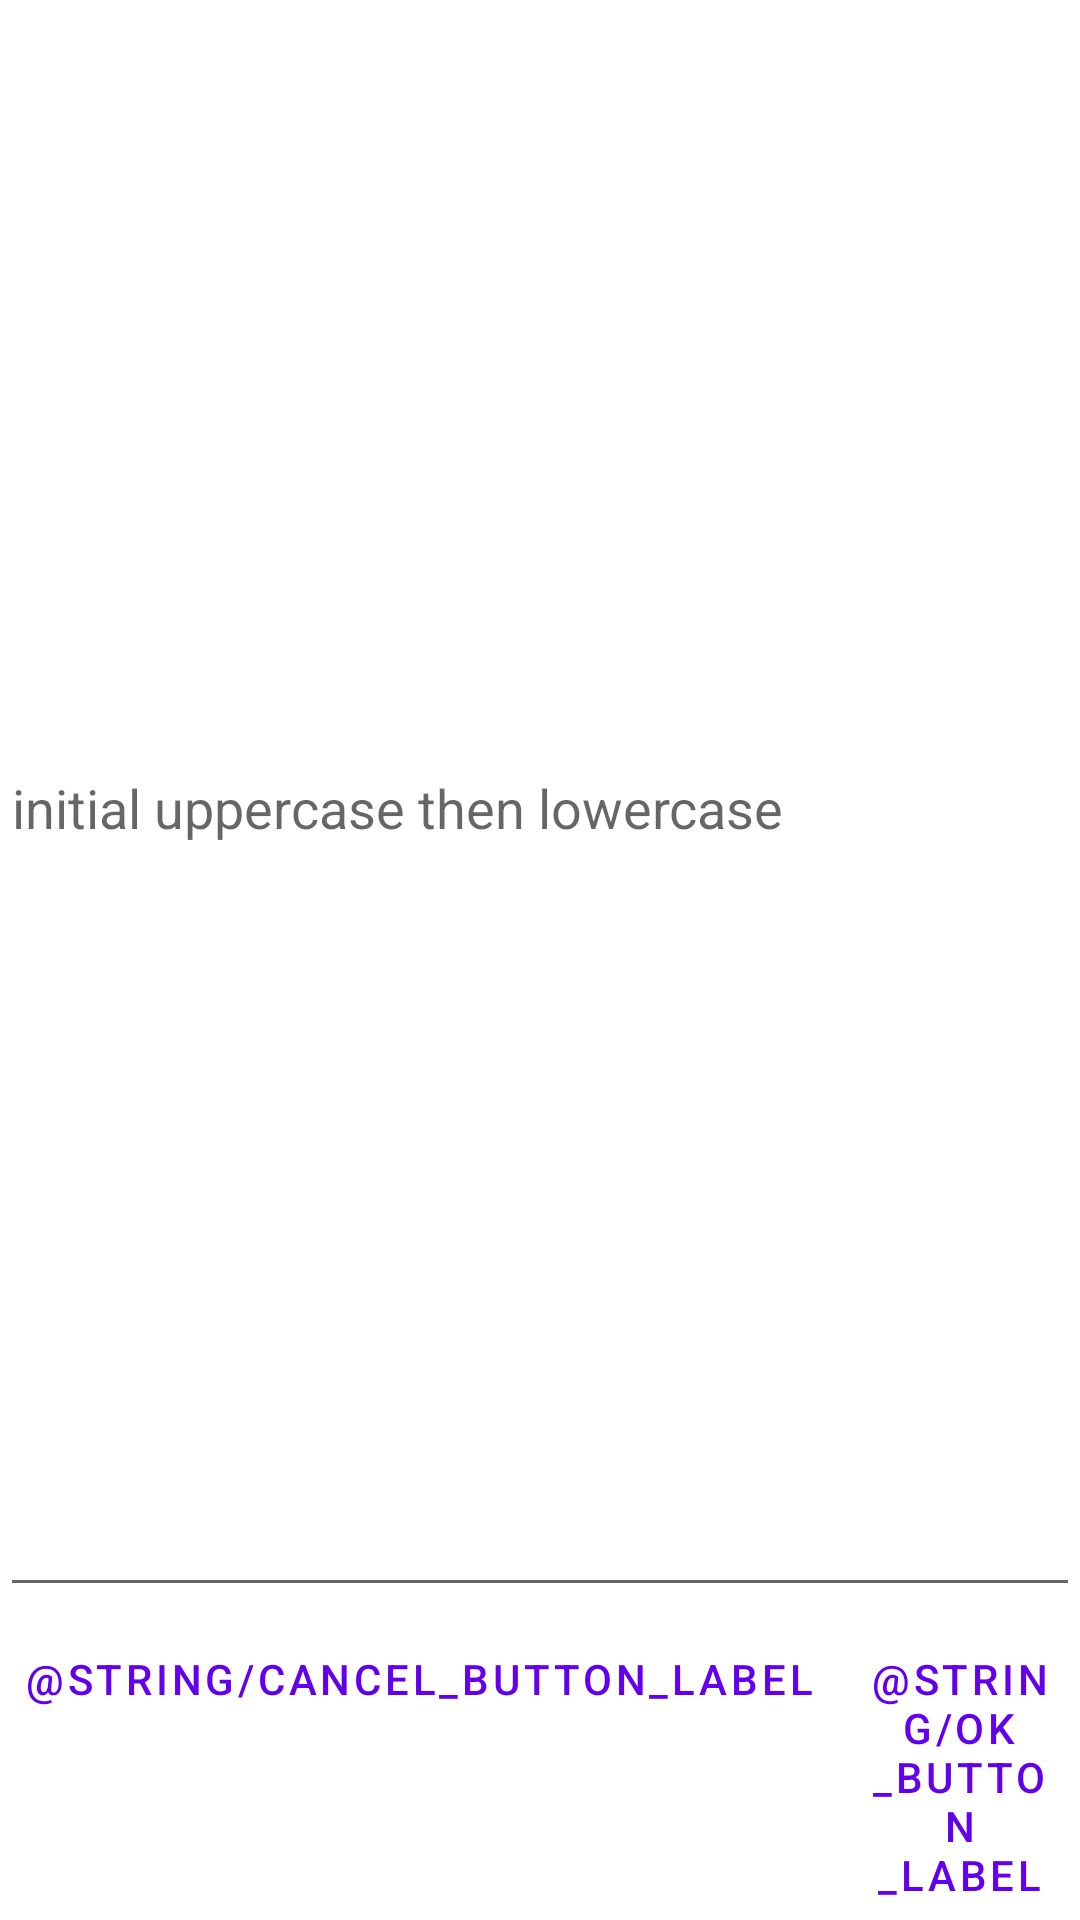

Layout XML and referenced resources for this Android screen:
<!-- AndroidManifest.xml: fallback theme Theme.MaterialComponents.DayNight.NoActionBar -->
<!-- res/layout/effect_name_provider.xml -->
<?xml version="1.0" encoding="utf-8"?>
<layout xmlns:android="http://schemas.android.com/apk/res/android">

<data>

    <import type="android.view.View" />

    <import type="joel.duet.symphone.model.Default" />

    <variable
        name="user"
        type="joel.duet.symphone.MainActivity.User" />
</data>

<LinearLayout
    android:id="@+id/layout"
    android:layout_width="match_parent"
    android:layout_height="match_parent"
    android:orientation="vertical"
    android:visibility="@{user.views[Default.INDEX_GIVE_EFFECT_NAME].get() ? View.VISIBLE : View.INVISIBLE}"
    android:weightSum="1">


    <EditText
        android:id="@+id/name_edited"
        android:layout_width="match_parent"
        android:layout_height="0dp"
        android:layout_weight="1"
        android:hint="@string/dialog_hint_label"
        android:imeOptions="actionDone"
        android:inputType="text"
        android:textAppearance="?android:attr/textAppearanceMedium" />

    <LinearLayout
        android:layout_width="match_parent"
        android:layout_height="wrap_content"
        android:orientation="horizontal">

        <Button
            android:id="@+id/cancel_button"
            style="?android:attr/buttonBarButtonStyle"
            android:layout_width="wrap_content"
            android:layout_height="wrap_content"
            android:text="@string/cancel_button_label" />

        <Button
            android:id="@+id/ok_button"
            style="?android:attr/buttonBarButtonStyle"
            android:layout_width="wrap_content"
            android:layout_height="wrap_content"
            android:text="@string/ok_button_label" />
    </LinearLayout>
</LinearLayout>
</layout>
<!-- resources referenced by this layout -->
<resources>
  <string name="dialog_hint_label">initial uppercase then lowercase</string>
</resources>
